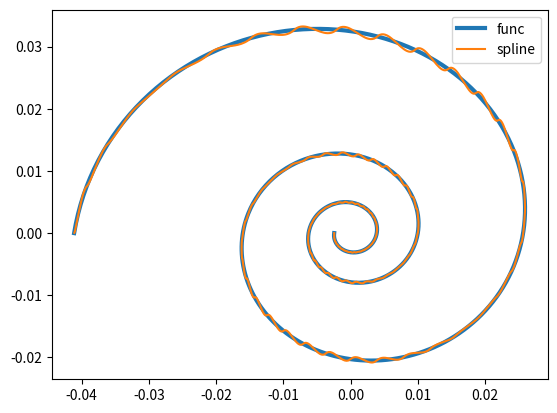

This figure's Python source:
import numpy as np
import matplotlib.pyplot as plt
import math


def func_x(a, b, t) -> float:
    return a * np.exp(b * t) * np.cos(t)
    # return 5 * np.tan(t)


def func_y(a, b, t) -> float:
    return a * np.exp(b * t) * np.sin(t)
    # return 5 * np.power(np.cos(t), 2)


class Lab3:
    def __init__(self, p, q, points):
        self.p = p
        self.q = q
        self.points = points
        self.n = len(points) - 1
        self.is_x = True
        self.m_res = []

        n = self.n

        d = lambda i: self.__calc_dist__(i)
        c = lambda i: self.__calc_c_term__(i)
        P = lambda i: self.__calc_p__(i)
        Q = lambda i: self.__calc_q__(i)

        self.s = np.zeros(n + 1)
        for i in range(n + 1):
            self.s[i] = sum([d(j) for j in range(0, i - 1)])

        y0 = d(0) / d(1)
        yn = d(n - 1) / d(n - 2)

        term1 = 2 * (self.__get_node__(1) - self.__get_node__(0)) / d(0)
        term2 = 2 * np.power(y0, 2)
        term3 = (self.__get_node__(2) - self.__get_node__(1)) / d(1)
        c1_star = term1 - term2 * term3

        term4 = 2 * (self.__get_node__(n) - self.__get_node__(n - 1)) / d(n - 1)
        term5 = 2 * np.power(yn, 2)
        term6 = (self.__get_node__(n - 1) - self.__get_node__(n - 2)) / d(n - 2)
        c2_star = term4 - term5 * term6  # c_(n-1)*

        m_a = np.zeros((n + 1) ** 2).reshape(n + 1, n + 1)
        m_a[0][0] = 1
        m_a[0][1] = -(np.power(y0, 2) - 1)
        m_a[0][2] = -np.power(y0, 2)

        term7 = self.__calc_lmbd__(1) * P(0) * (1 + np.power(y0, 2) + self.__get_q__(0))
        term8 = self.__calc_mu__(1) * Q(1) * (2 + self.__get_p__(1))
        m_a[1][1] = term7 + term8
        m_a[1][2] = self.__calc_mu__(1) * Q(1) + self.__calc_lmbd__(1) * P(0) * np.power(y0, 2)

        for i in range(2, n - 1):
            m_a[i][i - 1] = self.__calc_lmbd__(i) * P(i - 1)
            iterm1 = self.__calc_lmbd__(i) * P(i - 1) * (2 + self.__get_q__(i - 1))
            iterm2 = self.__calc_mu__(i) * Q(i) * (2 + self.__get_p__(i))
            m_a[i][i] = iterm1 + iterm2
            m_a[i][i + 1] = self.__calc_mu__(i) * Q(i)

        m_a[n - 1][n - 2] = self.__calc_lmbd__(n - 1) * P(n - 2) + self.__calc_mu__(n - 1) * np.power(yn, 2) * Q(n - 1)

        term13 = self.__calc_lmbd__(n - 1) * P(n - 2) * (2 + self.__get_q__(n - 2))
        term14 = self.__calc_mu__(n - 1) * Q(n - 1) * (1 + np.power(yn, 2) + self.__get_p__(n - 1))
        m_a[n - 1][n - 1] = term13 + term14

        m_a[n][n - 2] = -np.power(yn, 2)
        m_a[n][n - 1] = -(np.power(yn, 2) - 1)
        m_a[n][n] = 1

        m_b = np.zeros(n + 1)
        m_b[0] = c1_star
        m_b[1] = c(1) - self.__calc_lmbd__(1) * P(0) * c1_star
        for i in range(2, n - 1):
            m_b[i] = c(i)
        m_b[n - 1] = c(n - 1) - self.__calc_mu__(n - 1) * Q(n - 1) * c2_star
        m_b[n] = c2_star

        self.m_res = np.linalg.solve(m_a, m_b)

    def s_x(self, t):
        return self.__s__(t, True)

    def s_y(self, t):
        return self.__s__(t, False)

    def __calc_a__(self, i):
        return self.__get_node__(i + 1) - self.__calc_c__(i)

    def __calc_b__(self, i):
        return self.__get_node__(i) - self.__calc_d__(i)

    def __calc_c__(self, i):
        term1 = (3 + self.__get_q__(i)) * (self.__get_node__(i + 1) - self.__get_node__(i))
        term2 = self.__calc_dist__(i) * self.__get_m__(i)
        term3 = (2 + self.__get_q__(i)) * self.__calc_dist__(i) * self.__get_m__(i + 1)
        term4 = (2 + self.__get_q__(i)) * (2 + self.__get_p__(i)) - 1
        return (-term1 + term2 + term3) / term4

    def __calc_c_term__(self, i):
        term1 = self.__calc_lmbd__(i) * self.__calc_p__(i - 1) * (3 + self.__get_q__(i - 1))
        term2 = (self.__get_node__(i) - self.__get_node__(i - 1)) / self.__calc_dist__(i - 1)
        term3 = self.__calc_mu__(i) * self.__calc_q__(i) * (3 + self.__get_p__(i))
        term4 = (self.__get_node__(i + 1) - self.__get_node__(i)) / self.__calc_dist__(i)
        return term1 * term2 + term3 * term4

    def __calc_d__(self, i):
        term1 = (3 + self.__get_p__(i)) * (self.__get_node__(i + 1) - self.__get_node__(i))
        term2 = self.__calc_dist__(i) * self.__get_m__(i + 1)
        term3 = (2 + self.__get_p__(i)) * self.__calc_dist__(i) * self.__get_m__(i)
        term4 = (2 + self.__get_q__(i)) * (2 + self.__get_p__(i)) - 1
        return (term1 - term2 - term3) / term4

    def __calc_dist__(self, i):
        return np.sqrt(np.power(self.__get_x__(i + 1) - self.__get_x__(i), 2) +
                       np.power(self.__get_y__(i + 1) - self.__get_y__(i), 2))

    def __calc_i__(self, s):
        for i in range(0, len(self.s) - 1):
            s1 = self.s[i]
            s2 = self.s[i + 1]
            if s1 <= s <= s2:
                # print(i)
                return i
        assert False, "ERROR: 'i' not found!"

    def __calc_lmbd__(self, i):
        return self.__calc_dist__(i) / (self.__calc_dist__(i - 1) + self.__calc_dist__(i))

    def __calc_mu__(self, i):
        return 1 - self.__calc_lmbd__(i)

    def __calc_p__(self, i):
        term1 = 3 + 3 * self.__get_p__(i) + math.pow(self.__get_p__(i), 2)
        term2 = (2 + self.__get_q__(i)) * (2 + self.__get_p__(i)) - 1
        return term1 / term2

    def __calc_q__(self, i):
        term1 = 3 + 3 * self.__get_q__(i) + math.pow(self.__get_q__(i), 2)
        term2 = (2 + self.__get_q__(i)) * (2 + self.__get_p__(i)) - 1
        return term1 / term2

    def __get_m__(self, i):
        return self.m_res[i]

    def __get_p__(self, i):
        return self.p[i]

    def __get_q__(self, i):
        return self.q[i]

    def __get_node__(self, i):
        _, x_, y_ = self.points[i]
        return x_ if self.is_x else y_

    def __get_x__(self, i):
        _, x_, _ = self.points[i]
        return x_

    def __get_y__(self, i):
        _, _, y_ = self.points[i]
        return y_

    def __s__(self, s, is_x: bool):
        self.is_x = is_x
        i = self.__calc_i__(s)
        t = (s - self.s[i]) / self.__calc_dist__(i)
        term1 = self.__calc_a__(i) * t
        term2 = self.__calc_b__(i) * (1 - t)
        term3 = (self.__calc_c__(i) * np.power(t, 3)) / (1 + self.__get_p__(i) * (1 - t))
        term4 = (self.__calc_d__(i) * np.power(1 - t, 3)) / (1 + self.__get_q__(i) * t)
        return term1 + term2 + term3 + term4


def main():
    n = 100
    t1 = -3 * np.pi
    t2 = 3 * np.pi
    a_param = 0.01
    b_param = 0.15
    t = np.linspace(t1, t2, num=n + 1)
    x = func_x(a_param, b_param, t)
    y = func_y(a_param, b_param, t)

    p = [-0.5 for i in range(0, n)]
    q = [-0.5 for i in range(0, n)]

    solver = Lab3(p, q, list(zip(t, x, y)))

    n2 = 1000
    tt = np.linspace(t1, t2, num=n2)
    f_x_dots = np.array([func_x(a_param, b_param, t_) for t_ in tt])
    f_y_dots = np.array([func_y(a_param, b_param, t_) for t_ in tt])
    s_x_dots = np.array([solver.s_x(s_) for s_ in np.linspace(0, solver.s[len(solver.s) - 1], num=n2)])
    s_y_dots = np.array([solver.s_y(s_) for s_ in np.linspace(0, solver.s[len(solver.s) - 1], num=n2)])
    sum = 0
    for i in range(n2):
        sum = math.pow(f_x_dots[i] - s_x_dots[i], 2) + math.pow(f_y_dots[i] - s_y_dots[i], 2)
    sum = math.sqrt(sum) / n2
    print(sum)

    plt.plot(f_x_dots, f_y_dots, label="func", lw=3)
    plt.plot(s_x_dots, s_y_dots, label="spline")
    plt.legend()
    # plt.xlim(1, -1)
    # plt.ylim(1, -1)
    plt.show()

    return 0


if __name__ == "__main__":
    main()
